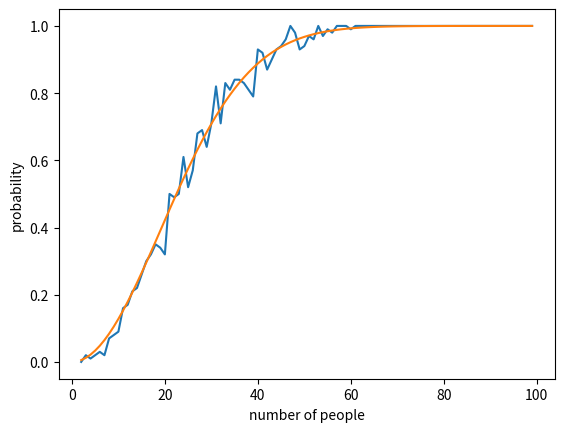

Recreate this plot in Python.
### Birthday Paradox（誕生日のパラドックス）シミュレーション
# -----------------------------------------------------------------------------
# 目的
# - 「n 人いると、同じ誕生日のペアが少なくとも1組存在する確率」をモンテカルロ法で推定する。
# - さらに、解析的近似
#     1 - exp( - n^2 / (2 * 365) )
#   と比較し、シミュレーション結果が近似式にどれくらい一致するか可視化する。
#
# 背景（誕生日のパラドックス）
# - 直感では「365日あるから、同じ誕生日が出るにはかなり大人数が必要」と思いがちだが、
#   実際は n=23 人程度で「同じ誕生日がいる確率」が 50% を超えることで有名。
#
# ここでの前提（モデル化）
# - 誕生日は 1〜365 の一様分布（全日が同確率）と仮定する。
# - うるう年（2/29）は無視する。
# - 各人の誕生日は独立と仮定する。
#   ※現実の誕生日分布は一様ではないが、理論の基本形としてよく使われる。

import random
import matplotlib.pyplot as plt
import numpy as np

# -----------------------------------------------------------------------------
# 日付集合 L を作る
# -----------------------------------------------------------------------------
# Days = [1, 2, ..., 365]
# 1日〜365日を「誕生日の候補」として表現する（実際の日付ではなく番号で良い）。
Days = list(range(1, 365 + 1))

# -----------------------------------------------------------------------------
# matchcount: 「popul 人の集団に、誕生日が一致する人がいる確率」を推定する関数
# -----------------------------------------------------------------------------
def matchcount(L, popul, Trials):
    """
    L      : 誕生日候補のリスト（ここでは 1..365）
    popul  : 人数 n
    Trials : 試行回数（モンテカルロ回数）

    戻り値 : 「少なくとも1組の誕生日一致が起きた割合」= 推定確率

    アルゴリズム
    - Trials 回繰り返して：
        1) popul 人の誕生日を L からランダムにサンプリングする（復元抽出）
        2) 重複（同じ誕生日）があれば match を +1
    - match / Trials を確率推定値として返す

    重複判定の考え方
    - Birthdays の長さが len(Birthdays)
    - set(Birthdays) は重複を消した集合なので、その長さ len(set(Birthdays)) は「異なる誕生日の数」
    - もし重複があれば、異なる誕生日数は人数より小さくなる
        len(Birthdays) > len(set(Birthdays))
      これが「同じ誕生日が少なくとも1回出た」の判定になる
    """
    match = 0  # 重複が起きた試行回数をカウント

    for i in range(Trials):
        # random.choices(L, k=popul) は L から k 個を「復元抽出」する。
        # - 復元抽出なので同じ値（同じ誕生日）が複数回出てもOK
        # - 誕生日モデルでは「人ごとの誕生日は独立で同じ日があり得る」ので、復元抽出が正しい
        Birthdays = list(random.choices(L, k=popul))

        # 重複があるか（同じ誕生日が少なくとも1組いるか）を判定
        if len(Birthdays) > len(set(Birthdays)):
            match += 1

    # Trials 回中 match 回で重複が起きたので、その比率が推定確率
    return match / Trials


# -----------------------------------------------------------------------------
# シミュレーション設定
# -----------------------------------------------------------------------------
Trials = 100   # 各人数 n についてのモンテカルロ試行回数（増やすほど精度は上がるが遅くなる）
MAX = 100      # 人数の上限（2〜MAX-1 を調べる）

# -----------------------------------------------------------------------------
# 人数 k を変えながら確率を推定する
# -----------------------------------------------------------------------------
ratio = []  # ratio[k-2] に「人数 k のときの一致確率（推定）」を入れる（k は 2..MAX-1）

for k in range(2, MAX):
    # 各 k について matchcount を呼び、確率を推定して保存
    ratio.append(matchcount(Days, k, Trials))

# x軸用の人数配列（2..MAX-1）
population = np.arange(2, MAX)

# -----------------------------------------------------------------------------
# 理論近似（解析式）との比較
# -----------------------------------------------------------------------------
# 誕生日問題の「一致が起きない確率」は厳密には
#   P(no collision) = 365/365 * 364/365 * 363/365 * ... * (365-n+1)/365
# である（n <= 365）。
#
# 一方、大きな 365 に対して n がそこまで大きくないとき、
#   P(no collision) ≈ exp( - n(n-1) / (2*365) )
# という近似が知られている（対数を取ってテイラー展開する導出が多い）。
#
# さらに n がそこそこ大きいと、n(n-1) ≈ n^2 として
#   P(collision) = 1 - P(no collision)
#              ≈ 1 - exp( - n^2 / (2*365) )
# が「手軽な近似式」としてよく使われる。
#
# このコードではその簡易形
#   1 - exp(-population**2/(2*365))
# を描画して、シミュレーション結果と比較する。

# -----------------------------------------------------------------------------
# 可視化
# -----------------------------------------------------------------------------
# 1本目：シミュレーション（モンテカルロ推定）
plt.plot(population, ratio)

# 2本目：近似式（解析近似）
plt.plot(population, 1 - np.exp(-population**2 / (2 * 365)))

# 軸ラベル
plt.xlabel('number of people')     # 人数 n
plt.ylabel('probability')          # 同じ誕生日がいる確率

# グラフ表示
plt.show()

# -----------------------------------------------------------------------------
# 追加メモ（改善・発展）
# -----------------------------------------------------------------------------
# - Trials=100 だと推定のブレ（分散）がやや大きい場合がある。
#   1000〜10000 に増やすと滑らかになる（計算時間は増える）。
# - 近似式は n(n-1) を使う方が少し良い近似になることが多い：
#     1 - exp( - n*(n-1) / (2*365) )
# - 厳密値も計算して3本目として重ねると、「厳密 vs 近似 vs 実験」が比較できる。
